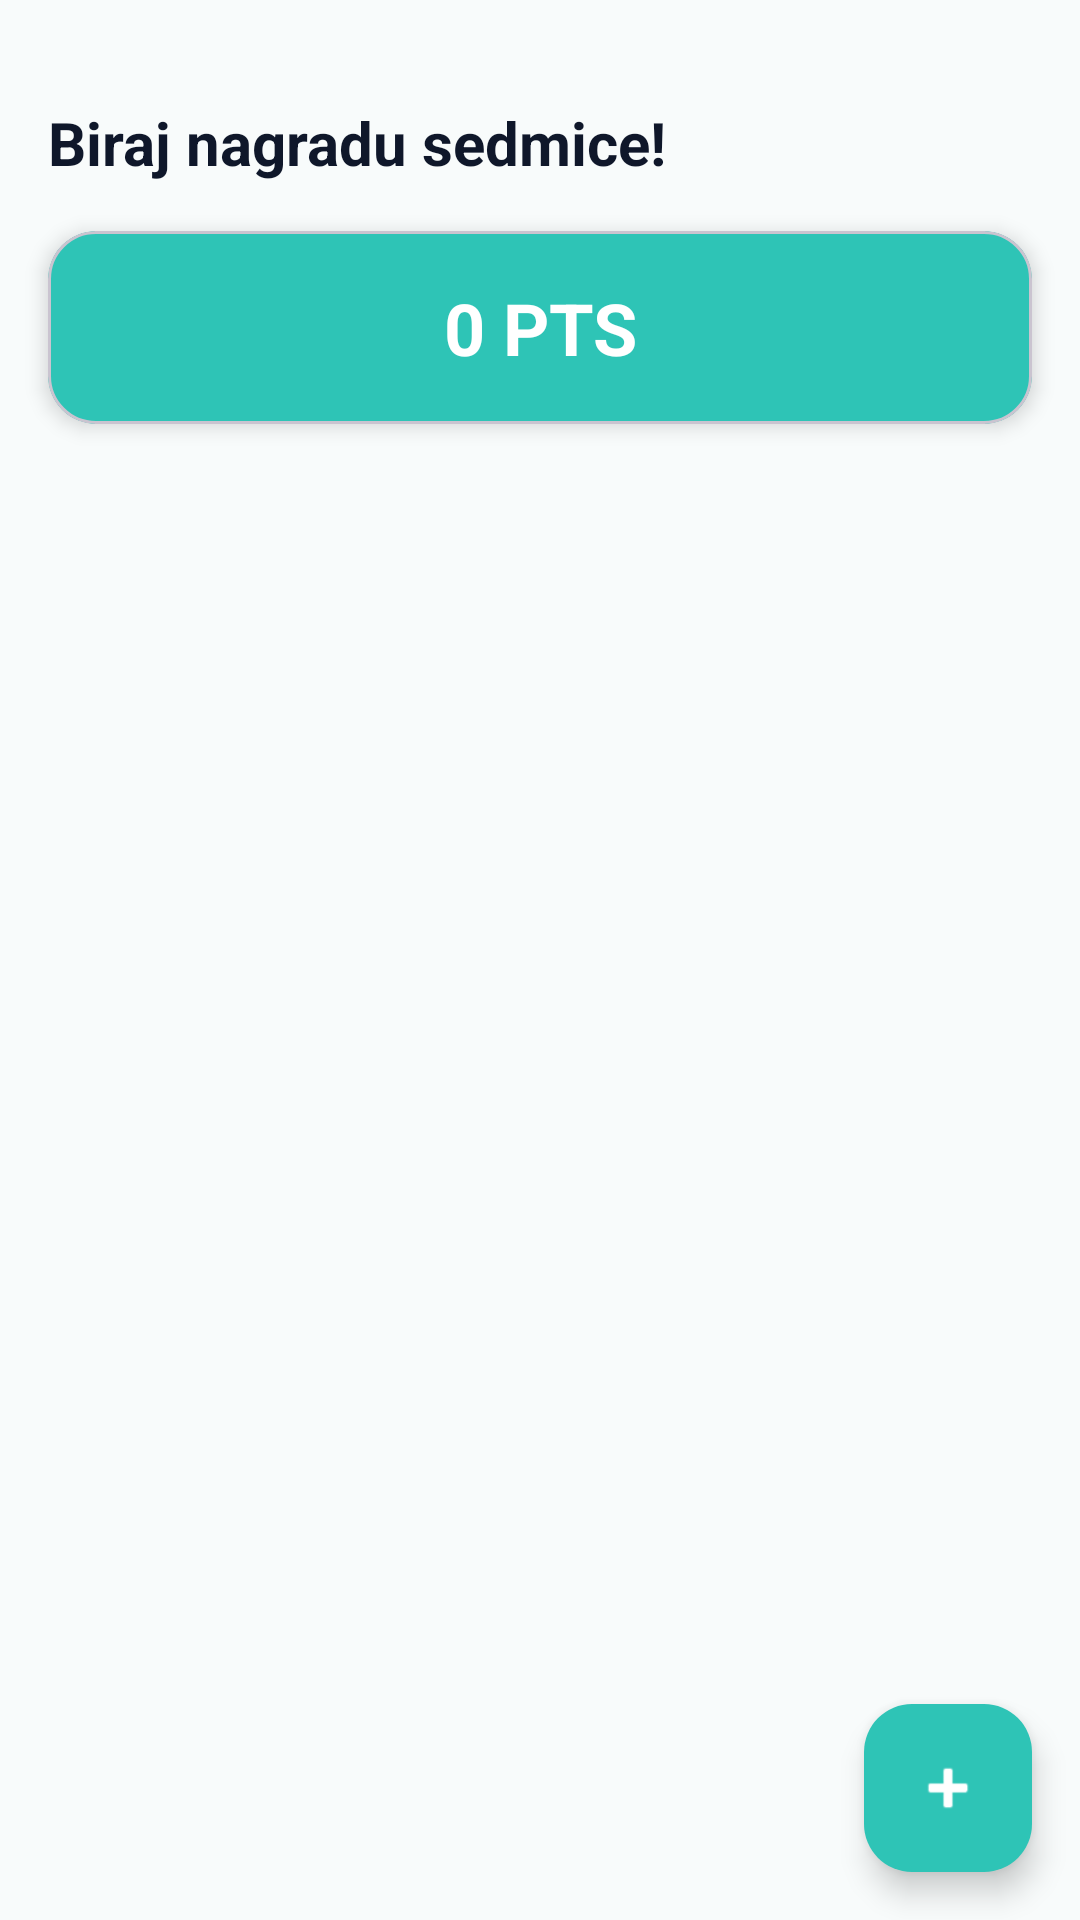

Layout XML and referenced resources for this Android screen:
<!-- AndroidManifest.xml: application theme Theme.ChoreHero -->
<!-- res/layout/activity_rewards.xml -->
<?xml version="1.0" encoding="utf-8"?>
<androidx.coordinatorlayout.widget.CoordinatorLayout xmlns:android="http://schemas.android.com/apk/res/android"
    xmlns:app="http://schemas.android.com/apk/res-auto"
    android:layout_width="match_parent"
    android:layout_height="match_parent"
    android:background="#F8FBFB">

    <LinearLayout
        android:layout_width="match_parent"
        android:layout_height="match_parent"
        android:orientation="vertical">

        
        <androidx.constraintlayout.widget.ConstraintLayout
            android:layout_width="match_parent"
            android:layout_height="wrap_content"
            android:padding="16dp">

            <TextView
                android:layout_width="wrap_content"
                android:layout_height="wrap_content"
                android:text="Biraj nagradu sedmice!"
                android:textColor="#0F172A"
                android:textSize="20sp"
                android:textStyle="bold"
                android:layout_marginTop="18dp"
                app:layout_constraintStart_toStartOf="parent"
                app:layout_constraintTop_toTopOf="parent" />

        </androidx.constraintlayout.widget.ConstraintLayout>

        
        <com.google.android.material.card.MaterialCardView
            android:layout_width="match_parent"
            android:layout_height="wrap_content"
            android:layout_marginStart="16dp"
            android:layout_marginEnd="16dp"
            android:layout_marginBottom="16dp"
            app:cardBackgroundColor="#2EC4B6"
            app:cardCornerRadius="16dp"
            app:cardElevation="4dp">

            <TextView
                android:id="@+id/tvTotalPointsRewards"
                android:layout_width="match_parent"
                android:layout_height="wrap_content"
                android:gravity="center"
                android:padding="16dp"
                android:text="0 PTS"
                android:textColor="#FFFFFF"
                android:textSize="24sp"
                android:textStyle="bold" />
        </com.google.android.material.card.MaterialCardView>

        
        <androidx.recyclerview.widget.RecyclerView
            android:id="@+id/rvRewards"
            android:layout_width="match_parent"
            android:layout_height="0dp"
            android:layout_weight="1"
            android:clipToPadding="false"
            android:paddingHorizontal="16dp"
            android:paddingBottom="16dp" />

    </LinearLayout>

    
    <com.google.android.material.floatingactionbutton.FloatingActionButton
        android:id="@+id/fabAddReward"
        android:layout_width="wrap_content"
        android:layout_height="wrap_content"
        android:layout_gravity="bottom|end"
        android:layout_margin="16dp"
        android:backgroundTint="#2EC4B6"
        android:src="@android:drawable/ic_input_add"
        app:tint="#FFFFFF" />

</androidx.coordinatorlayout.widget.CoordinatorLayout>
<!-- resources referenced by this layout -->
<resources>
  <style name="Theme.ChoreHero" parent="Theme.Material3.DayNight.NoActionBar">
          
          <item name="android:statusBarColor">#F8FBFB</item>
          <item name="android:windowLightStatusBar">true</item>
      </style>
</resources>
